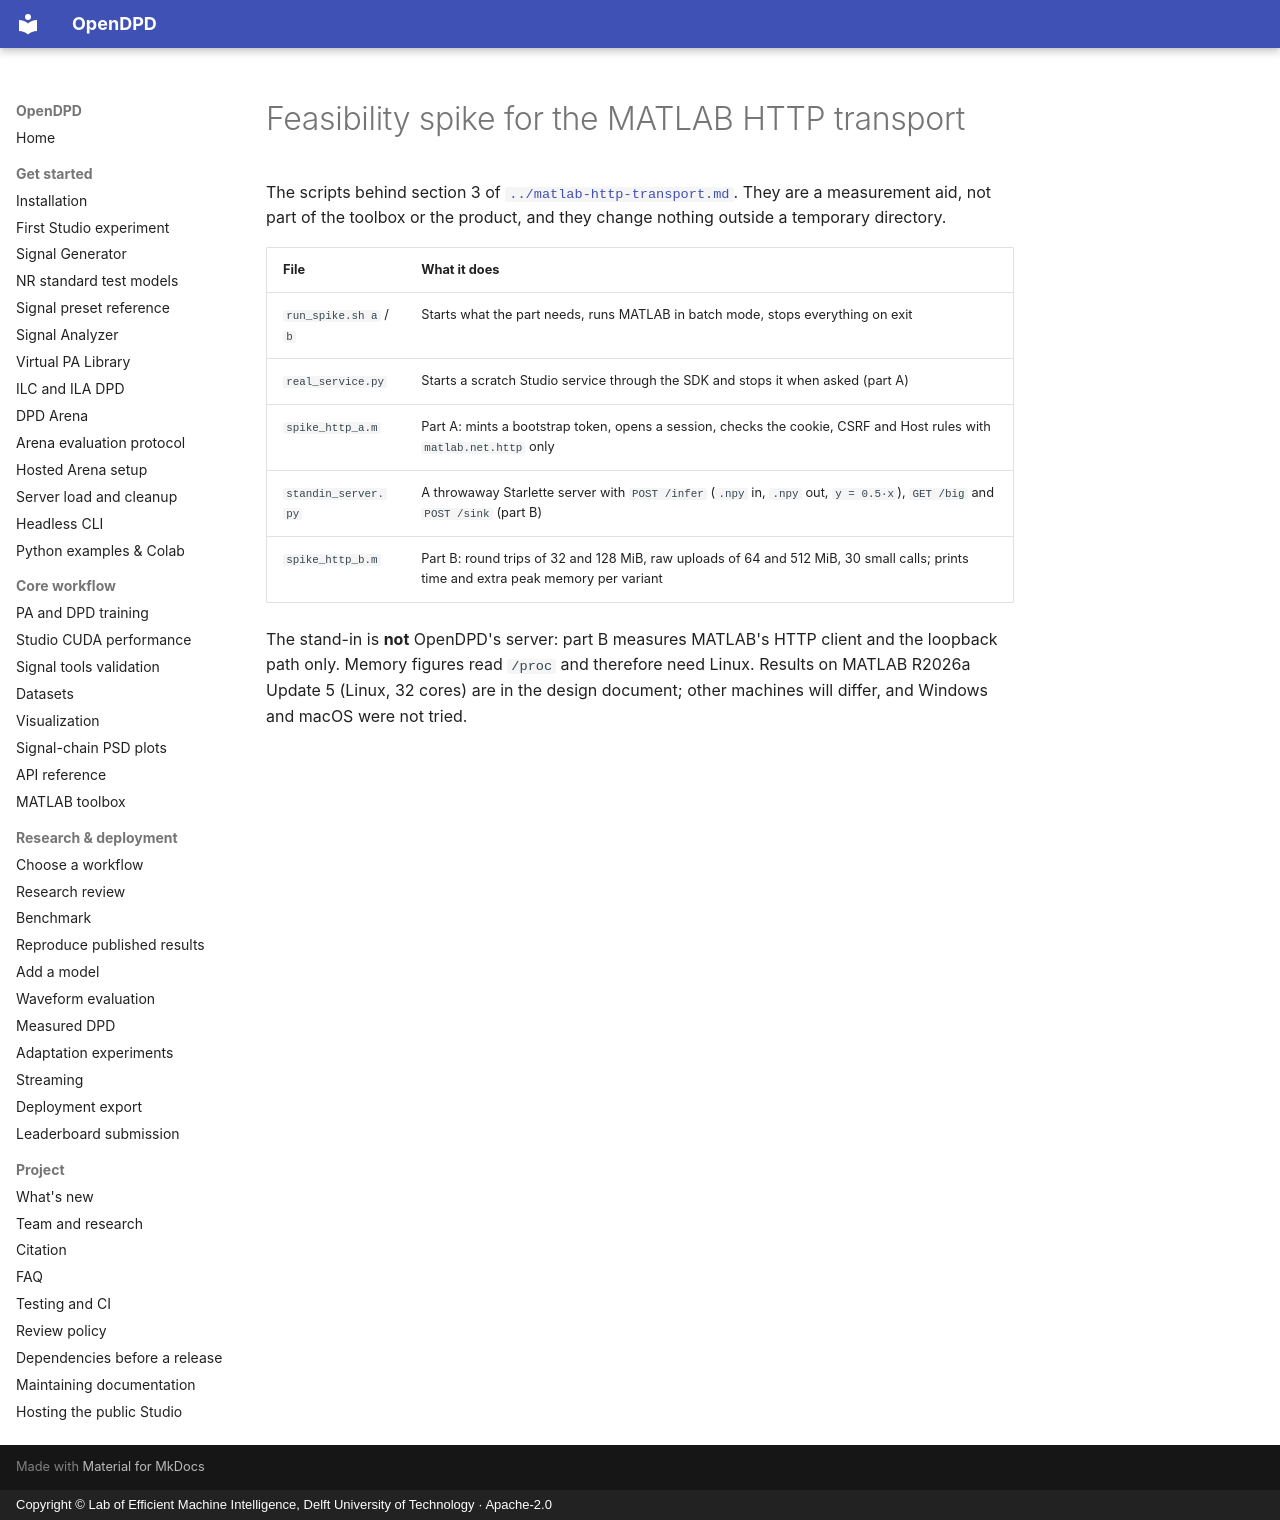

repository: lab-emi/OpenDPD · page: design/matlab-http-spike/index.html · generator: mkdocs · copyright: Copyright © Lab of Efficient Machine Intelligence, Delft University of Technology · Apache-2.0

# Feasibility spike for the MATLAB HTTP transport

The scripts behind section 3 of [`../matlab-http-transport.md`](../matlab-http-transport.md). They are a measurement aid, not
part of the toolbox or the product, and they change nothing outside a temporary directory.

| File | What it does |
| --- | --- |
| `run_spike.sh a` / `b` | Starts what the part needs, runs MATLAB in batch mode, stops everything on exit |
| `real_service.py` | Starts a scratch Studio service through the SDK and stops it when asked (part A) |
| `spike_http_a.m` | Part A: mints a bootstrap token, opens a session, checks the cookie, CSRF and Host rules with `matlab.net.http` only |
| `standin_server.py` | A throwaway Starlette server with `POST /infer` (`.npy` in, `.npy` out, `y = 0.5·x`), `GET /big` and `POST /sink` (part B) |
| `spike_http_b.m` | Part B: round trips of 32 and 128 MiB, raw uploads of 64 and 512 MiB, 30 small calls; prints time and extra peak memory per variant |

The stand-in is **not** OpenDPD's server: part B measures MATLAB's HTTP client and the loopback path only. Memory figures read
`/proc` and therefore need Linux. Results on MATLAB R2026a Update 5 (Linux, 32 cores) are in the design document; other
machines will differ, and Windows and macOS were not tried.
